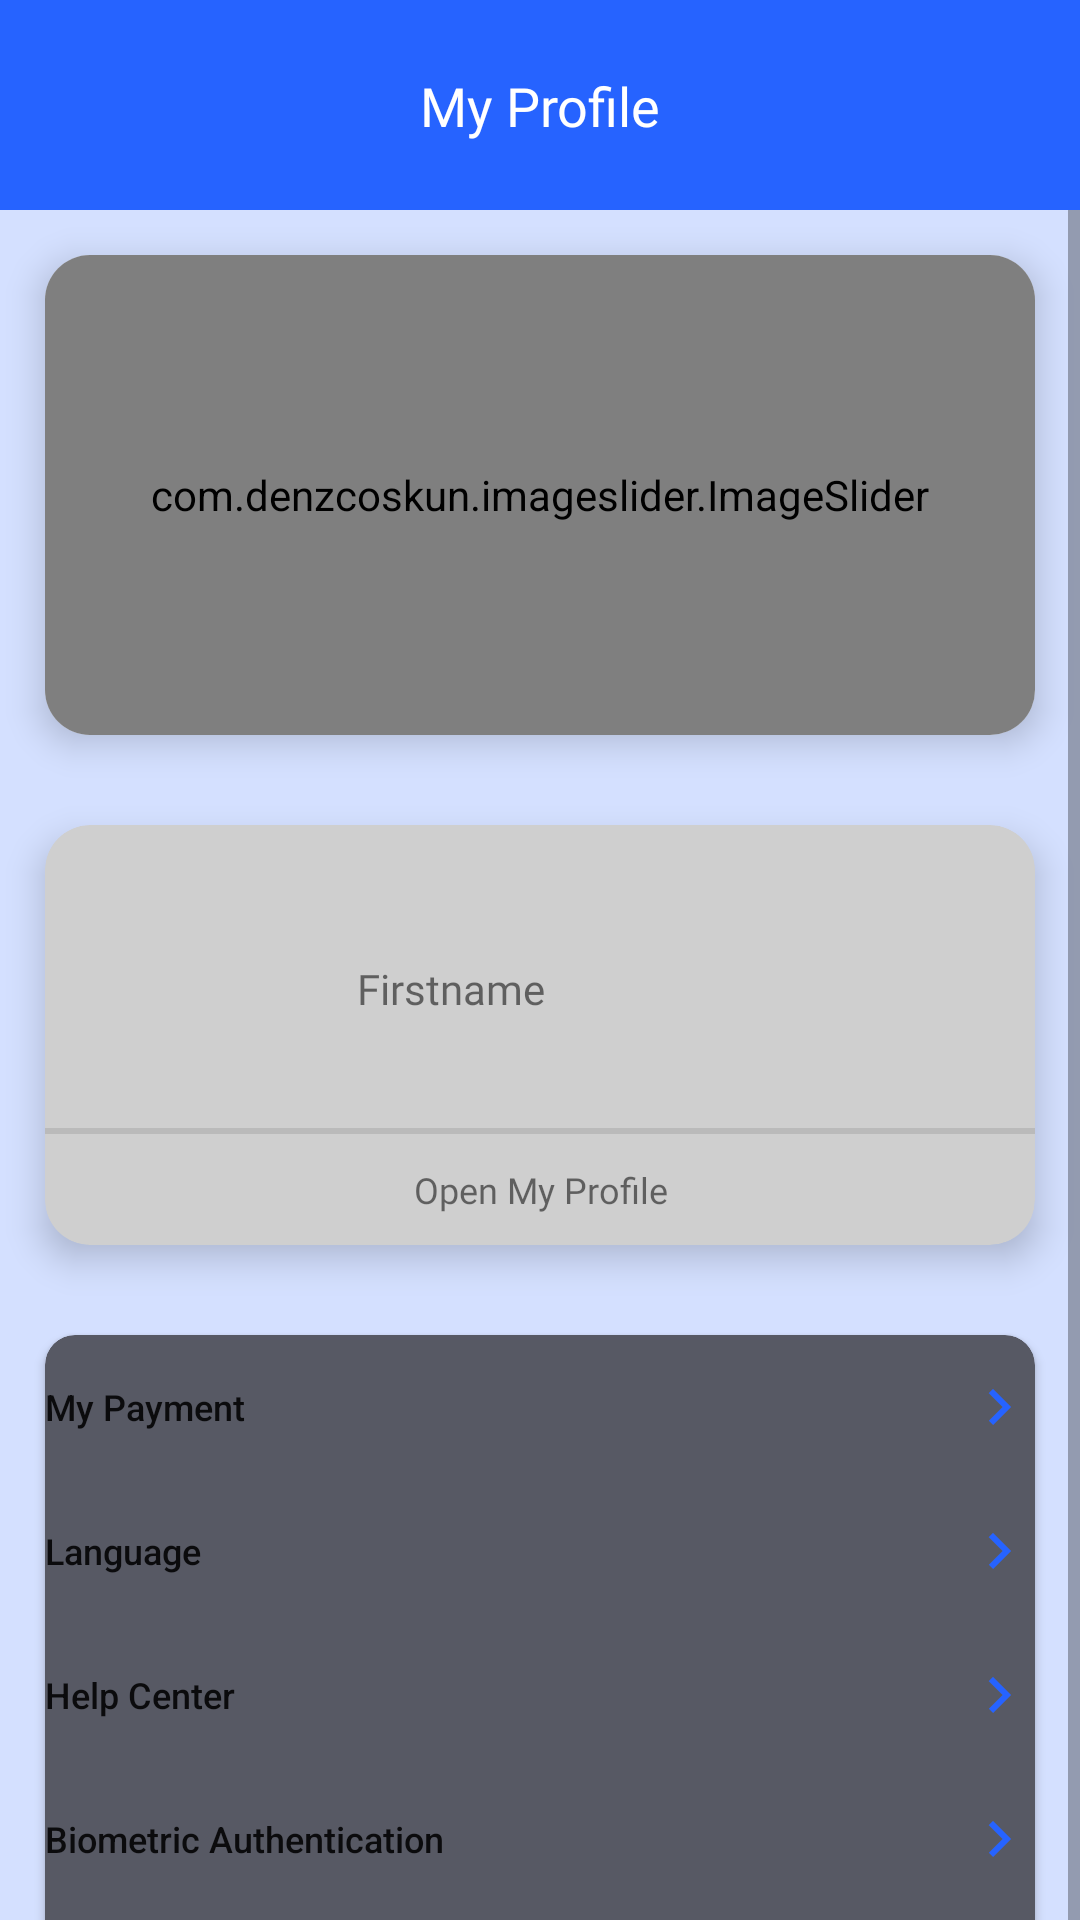

Android layout source for this screen:
<!-- AndroidManifest.xml: application theme Theme.Ticketing -->
<!-- res/layout/fragment_profile.xml -->
<?xml version="1.0" encoding="utf-8"?>
<androidx.constraintlayout.widget.ConstraintLayout xmlns:android="http://schemas.android.com/apk/res/android"
    xmlns:tools="http://schemas.android.com/tools"
    android:layout_width="match_parent"
    android:layout_height="match_parent"
    xmlns:app="http://schemas.android.com/apk/res-auto"
    tools:context=".view.ui.profile.ProfileFragment"
    android:background="#D4E0FF">

    <androidx.constraintlayout.widget.ConstraintLayout
        android:id="@+id/clOneFragmentProfile"
        android:layout_width="match_parent"
        android:layout_height="70dp"
        app:layout_constraintLeft_toLeftOf="parent"
        app:layout_constraintRight_toRightOf="parent"
        app:layout_constraintTop_toTopOf="parent"
        android:background="@color/primary_blue_1"
        >
        <TextView
            android:id="@+id/tvMyProfile"
            android:layout_width="wrap_content"
            android:layout_height="wrap_content"
            android:text="@string/my_profile"
            app:layout_constraintLeft_toLeftOf="parent"
            app:layout_constraintRight_toRightOf="parent"
            app:layout_constraintTop_toTopOf="parent"
            app:layout_constraintBottom_toBottomOf="parent"
            android:textColor="@color/background_color_white"
            android:fontFamily="@font/poppins_semibold"
            android:textSize="18sp"
            android:textAlignment="center"
            />
    </androidx.constraintlayout.widget.ConstraintLayout>

    <ScrollView
        android:layout_width="match_parent"
        android:layout_height="630dp"
        app:layout_constraintTop_toBottomOf="@+id/clOneFragmentProfile"
        app:layout_constraintLeft_toLeftOf="parent"
        app:layout_constraintRight_toRightOf="parent"
        app:layout_constraintBottom_toBottomOf="parent"
        app:layout_constraintVertical_bias="0"
        >

        <LinearLayout
            android:layout_width="match_parent"
            android:layout_height="match_parent"
            android:gravity="center_horizontal"
            android:orientation="vertical">

            <androidx.cardview.widget.CardView
                android:id="@+id/cvImageSliderProfile"
                android:layout_width="match_parent"
                android:layout_height="160dp"
                android:layout_margin="15dp"
                app:cardCornerRadius="15dp"
                app:cardElevation="7dp">

                <com.denzcoskun.imageslider.ImageSlider
                    android:id="@+id/imageSliderProfile"
                    android:layout_width="match_parent"
                    android:layout_height="match_parent"
                    android:background="@color/toska_variant"
                    app:iss_auto_cycle="true"
                    app:iss_delay="0"
                    app:iss_period="2000" />
            </androidx.cardview.widget.CardView>

            <androidx.cardview.widget.CardView
                android:id="@+id/cvProfile"
                android:layout_width="match_parent"
                android:layout_height="140dp"
                android:layout_margin="15dp"
                android:backgroundTint="#CFCFCF"
                app:cardCornerRadius="15dp"
                app:cardElevation="7dp">

                <androidx.constraintlayout.widget.ConstraintLayout
                    android:layout_width="match_parent"
                    android:layout_height="match_parent">


                    <ImageView
                        android:id="@+id/ivProfileFragmentProfile"
                        android:layout_width="60dp"
                        android:layout_height="60dp"
                        android:layout_marginStart="28dp"
                        android:layout_marginTop="28dp"
                        app:layout_constraintRight_toRightOf="parent"
                        app:layout_constraintStart_toStartOf="parent"
                        app:layout_constraintTop_toTopOf="parent" />

                    <TextView
                        android:id="@+id/tvNameFragmentProfile"
                        android:layout_width="wrap_content"
                        android:layout_height="wrap_content"
                        android:layout_marginStart="16dp"
                        android:text="@string/firstname"
                        android:fontFamily="@font/poppins_medium"
                        app:layout_constraintBottom_toBottomOf="parent"
                        app:layout_constraintStart_toEndOf="@+id/ivProfileFragmentProfile"
                        app:layout_constraintTop_toTopOf="parent"
                        app:layout_constraintVertical_bias="0.371" />

                    <View
                        android:id="@+id/view"
                        android:layout_width="370dp"
                        android:layout_height="2dp"
                        android:background="@color/secondary_font_color"
                        app:layout_constraintBottom_toBottomOf="parent"
                        app:layout_constraintEnd_toEndOf="parent"
                        app:layout_constraintStart_toStartOf="parent"
                        app:layout_constraintTop_toBottomOf="@+id/tvNameFragmentProfile" />

                    <TextView
                        android:id="@+id/tvOpenMyProfileFMyProfile"
                        android:layout_width="match_parent"
                        android:layout_height="wrap_content"
                        android:fontFamily="@font/poppins_medium"
                        android:gravity="center"
                        android:text="@string/open_my_profile"
                        android:textSize="12sp"
                        app:layout_constraintBottom_toBottomOf="parent"
                        app:layout_constraintStart_toStartOf="parent"
                        app:layout_constraintTop_toBottomOf="@+id/view" />
                </androidx.constraintlayout.widget.ConstraintLayout>
            </androidx.cardview.widget.CardView>

            <androidx.cardview.widget.CardView
                android:layout_width="match_parent"
                android:layout_height="250dp"
                android:layout_margin="15dp"
                android:backgroundTint="@color/primary_font_color"
                android:elevation="7dp"
                app:cardCornerRadius="10dp"
                >
                <androidx.constraintlayout.widget.ConstraintLayout
                    android:layout_width="match_parent"
                    android:layout_height="wrap_content">

                    <Button
                        android:id="@+id/btnMyPaymentFprofile"
                        android:layout_width="match_parent"
                        android:layout_height="match_parent"
                        android:drawableEnd="@drawable/ic_baseline_keyboard_arrow_right_24"
                        android:text="@string/my_payment"
                        android:background="@android:color/transparent"
                        android:backgroundTint="@color/primary_font_color"
                        android:textAlignment="textStart"
                        android:textAllCaps="false"
                        android:textSize="12sp"
                        app:layout_constraintBottom_toTopOf="@+id/btnLanguageFprofile"
                        app:layout_constraintTop_toTopOf="parent" />

                    <Button
                        android:id="@+id/btnLanguageFprofile"
                        android:layout_width="match_parent"
                        android:layout_height="match_parent"
                        android:background="@android:color/transparent"
                        android:drawableEnd="@drawable/ic_baseline_keyboard_arrow_right_24"
                        android:text="@string/language"
                        android:textAlignment="textStart"
                        android:textAllCaps="false"
                        android:textSize="12sp"
                        app:layout_constraintBottom_toTopOf="@+id/btnHelpCenterFprofile" />

                    <Button
                        android:id="@+id/btnHelpCenterFprofile"
                        android:layout_width="match_parent"
                        android:layout_height="match_parent"
                        android:background="@android:color/transparent"
                        android:drawableEnd="@drawable/ic_baseline_keyboard_arrow_right_24"
                        android:text="@string/help_center"
                        android:textAlignment="textStart"
                        android:textAllCaps="false"
                        android:textSize="12sp"
                        app:layout_constraintBottom_toTopOf="@+id/btnBiometricFprofile" />

                    <Button
                        android:id="@+id/btnBiometricFprofile"
                        android:layout_width="match_parent"
                        android:layout_height="wrap_content"
                        android:background="@android:color/transparent"
                        android:drawableEnd="@drawable/ic_baseline_keyboard_arrow_right_24"
                        android:text="Biometric Authentication"
                        android:textAlignment="textStart"
                        android:textAllCaps="false"
                        android:textSize="12sp"
                        app:layout_constraintBottom_toTopOf="@+id/btnLogoutFprofile" />

                    <Button
                        android:id="@+id/btnLogoutFprofile"
                        android:layout_width="match_parent"
                        android:layout_height="match_parent"
                        android:background="@android:color/transparent"
                        android:drawableEnd="@drawable/ic_baseline_logout_24"
                        android:text="@string/logout"
                        android:textAlignment="textStart"
                        android:textAllCaps="false"
                        android:textSize="12sp"
                        app:layout_constraintBottom_toBottomOf="parent" />
                </androidx.constraintlayout.widget.ConstraintLayout>
            </androidx.cardview.widget.CardView>
        </LinearLayout>
    </ScrollView>

</androidx.constraintlayout.widget.ConstraintLayout>
<!-- resources referenced by this layout -->
<resources>
  <color name="background_color_white">#ffffff</color>
  <color name="primary_blue_1">#2663FF</color>
  <color name="primary_font_color">#575964</color>
  <color name="secondary_font_color">#BABABA</color>
  <color name="toska_variant">#0A1531</color>
  <!-- drawable ic_baseline_keyboard_arrow_right_24 (drawable) -->
  <vector android:autoMirrored="true" android:height="24dp"
      android:tint="@color/primary_blue_1" android:viewportHeight="24"
      android:viewportWidth="24" android:width="24dp" xmlns:android="http://schemas.android.com/apk/res/android">
      <path android:fillColor="@android:color/white" android:pathData="M8.59,16.59L13.17,12 8.59,7.41 10,6l6,6 -6,6 -1.41,-1.41z"/>
  </vector>
  <string name="firstname">Firstname</string>
  <string name="help_center">Help Center</string>
  <string name="language">Language</string>
  <string name="logout">Logout</string>
  <string name="my_payment">My Payment</string>
  <string name="my_profile">My Profile</string>
  <string name="open_my_profile">Open My Profile</string>
  <style name="Theme.Ticketing" parent="Theme.MaterialComponents.Light.NoActionBar">
          
          <item name="colorPrimary">@color/primary_blue_1</item>
          <item name="colorPrimaryVariant">@color/purple_700</item>
          <item name="colorOnPrimary">@color/background_color_white</item>
          
          <item name="colorSecondary">@color/teal_200</item>
          <item name="colorSecondaryVariant">@color/teal_700</item>
          <item name="colorOnSecondary">@color/black</item>
          
          <item name="android:statusBarColor">?attr/colorPrimary</item>
          
      </style>
  <color name="purple_700">#FF3700B3</color>
  <color name="teal_200">#FF03DAC5</color>
  <color name="teal_700">#FF018786</color>
  <color name="black">#FF000000</color>
</resources>
